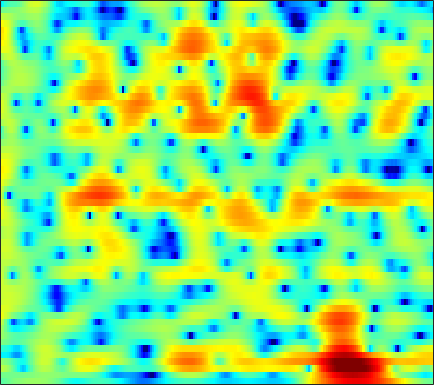

Data behind this chart, as committed beside it:
-1.9706, -1.7008, -1.3477, -1.007, -0.76054, -0.44986, -0.16393, 0.035206, 0.27418, 0.48906, 0.67813, 0.80224, 0.94599, 1.0618, 1.1295, 1.1904, 1.2158, 1.2102, 1.1593, 1.0639, 0.9166, 0.7657, 0.5131, 0.19637
-0.8344, -0.7241, -0.6325, -0.5933, -0.5912, -0.6149, -0.6528, -0.6797, -0.6987, -0.6821, -0.6195, -0.5377, -0.3873, -0.1977, -0.04192, 0.1698, 0.3726, 0.5066, 0.6539, 0.7571, 0.8127, 0.8218, 0.7905, 0.7172
2.681, 2.393, 1.872, 1.172, 0.5123, -0.5785, -1.963, -3.228, -5.229, -7.316, -8.389, -7.74, -5.655, -3.462, -2.043, -0.5056, 0.6551, 1.316, 1.939, 2.291, 2.396, 2.318, 2.011, 1.486
1.071, 0.6907, 0.1335, -0.4986, -1.041, -1.843, -2.735, -3.452, -4.391, -5.103, -5.237, -4.82, -3.65, -2.155, -1.026, 0.3508, 1.495, 2.179, 2.86, 3.264, 3.4, 3.313, 2.924, 2.207
-6.62, -6.202, -6.172, -6.693, -7.401, -8.704, -10.09, -10.79, -10.54, -8.976, -6.973, -5.497, -3.671, -2.059, -0.987, 0.2598, 1.306, 1.949, 2.631, 3.103, 3.37, 3.439, 3.357, 3.108
-3.797, -3.785, -4.041, -4.619, -5.241, -6.25, -7.264, -7.779, -7.647, -6.518, -4.873, -3.614, -2.056, -0.68, 0.2117, 1.222, 2.054, 2.558, 3.068, 3.389, 3.517, 3.484, 3.292, 2.923
0.02689, -0.2822, -0.6882, -1.081, -1.356, -1.66, -1.848, -1.9, -1.825, -1.611, -1.261, -0.9363, -0.434, 0.1082, 0.5142, 1.023, 1.472, 1.756, 2.044, 2.21, 2.247, 2.186, 1.975, 1.585
1.271, 0.7351, 0.03263, -0.6366, -1.096, -1.615, -1.982, -2.152, -2.232, -2.16, -1.955, -1.731, -1.359, -0.9384, -0.5929, -0.1205, 0.3359, 0.6518, 1.03, 1.338, 1.56, 1.664, 1.694, 1.591
1.823, 0.7283, -0.9043, -2.677, -4.008, -5.531, -6.397, -6.521, -6.167, -5.587, -5.008, -4.594, -4.034, -3.445, -2.947, -2.177, -1.327, -0.6796, 0.1496, 0.8992, 1.528, 1.907, 2.288, 2.538
3.336, 1.888, -0.5476, -3.788, -7.047, -12.87, -14.76, -11.71, -8.87, -7.627, -7.58, -8.233, -9.881, -11.6, -11.22, -8.35, -5.245, -3.334, -1.334, 0.146, 1.229, 1.827, 2.42, 2.854
5.222, 4.558, 3.52, 2.392, 1.543, 0.5105, -0.3428, -0.8613, -1.486, -2.217, -3.236, -4.23, -5.677, -6.716, -6.73, -5.58, -3.914, -2.75, -1.516, -0.6805, -0.206, -0.04399, -0.0212, -0.1462
4.358, 4.333, 4.146, 3.836, 3.554, 3.133, 2.656, 2.276, 1.744, 1.179, 0.6029, 0.1671, -0.3781, -0.8438, -1.129, -1.416, -1.654, -1.847, -2.192, -2.72, -3.469, -4.219, -5.566, -7.436
3.251, 3.487, 3.656, 3.674, 3.61, 3.439, 3.192, 2.96, 2.594, 2.176, 1.723, 1.356, 0.8142, 0.2243, -0.2404, -0.9253, -1.695, -2.345, -3.348, -4.513, -5.891, -7.083, -8.927, -10.95
3.158, 3.336, 3.485, 3.528, 3.495, 3.38, 3.208, 3.038, 2.761, 2.43, 2.028, 1.685, 1.161, 0.5543, 0.0398, -0.7537, -1.68, -2.477, -3.699, -5.128, -6.835, -8.306, -10.51, -13.01
3.436, 3.426, 3.334, 3.193, 3.072, 2.902, 2.736, 2.618, 2.458, 2.268, 2.004, 1.763, 1.368, 0.8657, 0.4024, -0.3059, -1.122, -1.815, -2.862, -4.085, -5.524, -6.785, -8.841, -11.5
3.545, 3.179, 2.505, 1.736, 1.205, 0.7279, 0.6223, 0.7737, 1.122, 1.455, 1.646, 1.642, 1.43, 1.004, 0.5791, -0.07695, -0.7775, -1.272, -1.846, -2.328, -2.737, -3.055, -3.43, -3.747
3.451, 2.592, 0.7956, -2.152, -5.615, -12.32, -9.193, -4.991, -1.631, 0.2302, 1.189, 1.417, 1.165, 0.3631, -0.5779, -2.261, -4.136, -5.208, -5.344, -4.155, -2.685, -1.705, -0.614, 0.2235
2.875, 2.461, 1.546, 0.2397, -0.801, -1.707, -1.638, -1.041, -0.07185, 0.6731, 0.9622, 0.8823, 0.3275, -0.8084, -2.136, -4.684, -8.346, -11.39, -10.98, -7.149, -4.256, -2.664, -1.152, -0.1294
2.631, 2.694, 2.59, 2.383, 2.183, 1.927, 1.736, 1.633, 1.51, 1.361, 1.087, 0.7951, 0.2874, -0.3882, -0.957, -1.738, -2.445, -2.825, -3.01, -2.889, -2.577, -2.348, -2.15, -2.139
3.126, 3.252, 3.284, 3.212, 3.085, 2.82, 2.496, 2.212, 1.792, 1.34, 0.904, 0.5703, 0.1343, -0.2516, -0.4918, -0.7895, -1.024, -1.159, -1.33, -1.535, -1.819, -2.152, -2.802, -3.789
3.613, 3.719, 3.748, 3.596, 3.381, 2.952, 2.349, 1.793, 0.944, 0.005937, -0.8758, -1.438, -1.954, -2.114, -2.053, -1.804, -1.475, -1.246, -1.032, -0.9373, -1.029, -1.238, -1.712, -2.484
3.132, 3.379, 3.525, 3.399, 3.131, 2.52, 1.568, 0.6145, -1.034, -3.239, -6.119, -8.573, -10.68, -9.339, -7.396, -5.113, -3.439, -2.515, -1.604, -0.9737, -0.5725, -0.3703, -0.2527, -0.2436
1.644, 2.259, 2.69, 2.78, 2.597, 2.037, 1.122, 0.1702, -1.487, -3.659, -6.417, -8.669, -10.59, -9.567, -7.922, -5.868, -4.354, -3.509, -2.664, -2.06, -1.575, -1.23, -0.7832, -0.2945
1.57, 2.188, 2.655, 2.771, 2.654, 2.25, 1.596, 0.9646, -0.03263, -1.084, -2.163, -2.876, -3.553, -3.935, -4.038, -4.057, -4.083, -4.126, -4.283, -4.502, -4.657, -4.643, -4.199, -3.259
3.278, 3.431, 3.496, 3.313, 3.062, 2.569, 1.908, 1.34, 0.5014, -0.3445, -1.174, -1.738, -2.431, -3.018, -3.425, -4.017, -4.721, -5.402, -6.675, -8.554, -11.45, -14.57, -16.17, -11.06
4.608, 4.382, 3.958, 3.388, 2.867, 2.049, 1.099, 0.3035, -0.8349, -2.062, -3.136, -3.835, -4.503, -4.87, -5.046, -5.25, -5.569, -5.987, -6.836, -8.009, -9.424, -10.3, -10.29, -8.263
5.151, 4.549, 3.615, 2.663, 1.883, 0.7757, -0.4844, -1.615, -3.441, -5.868, -8.928, -11.22, -11.95, -9.983, -8.369, -6.79, -5.942, -5.661, -5.638, -5.877, -6.118, -6.134, -5.737, -4.759
4.919, 3.581, 1.742, 0.09728, -0.7506, -1.403, -1.888, -2.393, -3.535, -5.37, -8.034, -10.08, -10.54, -8.264, -6.496, -4.805, -3.953, -3.728, -3.982, -4.899, -6.513, -8.12, -9.98, -8.912
3.47, 0.9369, -4.196, -15.09, -17.09, -7.205, -3.771, -2.483, -1.746, -1.512, -1.594, -1.68, -1.624, -1.432, -1.201, -0.9605, -0.9019, -1.042, -1.601, -2.646, -4.326, -5.99, -7.946, -7.05
3.628, 2.203, 0.2257, -1.404, -2.025, -2.047, -1.617, -1.296, -1.008, -0.8844, -0.8462, -0.8395, -0.8162, -0.7543, -0.6828, -0.6243, -0.5624, -0.6122, -0.7671, -1.003, -1.26, -1.459, -1.457, -1.219
4.827, 4.178, 3.302, 2.402, 1.792, 1.034, 0.3274, -0.2088, -0.8909, -1.599, -2.186, -2.485, -2.652, -2.505, -2.274, -1.854, -1.467, -1.216, -0.9583, -0.8068, -0.7258, -0.6771, -0.6604, -0.6346
5.885, 5.545, 4.922, 4.161, 3.478, 2.417, 1.135, 0.003919, -1.808, -4.006, -6.5, -8.149, -8.655, -7.168, -5.71, -4.008, -2.787, -2.101, -1.496, -1.168, -1.063, -1.064, -1.198, -1.369
6.192, 6.005, 5.551, 4.913, 4.274, 3.21, 1.843, 0.5766, -1.569, -4.396, -8.302, -11.77, -12.88, -9.074, -6.711, -4.534, -3.159, -2.521, -2.086, -2.02, -2.285, -2.656, -3.288, -3.947
5.38, 5.314, 5.085, 4.667, 4.239, 3.503, 2.591, 1.794, 0.5975, -0.6286, -1.778, -2.433, -2.908, -2.926, -2.735, -2.44, -2.218, -2.22, -2.473, -3.087, -4.116, -5.268, -7.302, -10.19
3.932, 4.008, 3.994, 3.824, 3.613, 3.218, 2.714, 2.285, 1.67, 1.046, 0.4771, 0.09453, -0.3036, -0.6232, -0.8087, -1.041, -1.34, -1.638, -2.203, -3.04, -4.209, -5.383, -7.46, -10.18
2.271, 2.485, 2.637, 2.683, 2.624, 2.446, 2.156, 1.878, 1.474, 1.026, 0.6049, 0.3226, -0.0008902, -0.242, -0.408, -0.6044, -0.8442, -1.051, -1.412, -1.881, -2.468, -2.943, -3.604, -4.181
0.4129, 0.7909, 1.217, 1.514, 1.608, 1.555, 1.304, 0.9918, 0.4608, -0.1216, -0.6721, -0.9832, -1.234, -1.255, -1.171, -1.008, -0.8242, -0.7474, -0.7177, -0.772, -0.915, -1.032, -1.165, -1.196
-2.323, -1.158, 0.1932, 1.024, 1.363, 1.398, 0.9887, 0.4061, -0.7951, -2.337, -4.053, -5.073, -5.3, -4.343, -3.278, -1.988, -0.9957, -0.4881, -0.07719, 0.06616, 0.038, -0.08428, -0.2401, -0.2778
-3.613, -1.123, 0.9881, 2.143, 2.539, 2.544, 1.97, 1.147, -0.5897, -3.322, -7.918, -13.78, -14.87, -7.479, -4.413, -1.879, -0.4, 0.2668, 0.6556, 0.5525, 0.02722, -0.6499, -1.841, -3.114
1.538, 2.011, 2.56, 2.912, 2.926, 2.71, 2.181, 1.57, 0.5867, -0.5801, -1.715, -2.339, -2.554, -2.183, -1.609, -0.854, -0.3231, -0.09608, -0.1113, -0.5357, -1.557, -2.768, -5.396, -10.45
3.307, 3.195, 2.879, 2.514, 2.161, 1.597, 1.001, 0.5198, 0.009919, -0.5026, -0.8637, -1.101, -1.249, -1.311, -1.364, -1.406, -1.458, -1.481, -1.554, -1.683, -2.011, -2.303, -2.845, -3.184
4.076, 3.667, 2.96, 1.916, 1.026, -0.3252, -1.596, -2.204, -2.559, -2.356, -2.014, -1.799, -1.804, -2.021, -2.404, -3.055, -3.636, -3.909, -3.798, -3.23, -2.332, -1.709, -0.9331, -0.2107
4.166, 3.7, 2.774, 1.234, -0.4747, -3.798, -9.458, -16.1, -11.53, -6.123, -3.555, -2.538, -2.175, -2.757, -3.75, -6.097, -10.39, -14.87, -12.94, -7.467, -4.074, -2.292, -0.534, 0.677
2.725, 2.72, 2.242, 1.394, 0.4496, -1.193, -2.935, -3.699, -3.604, -2.577, -1.57, -1.153, -1.023, -1.549, -2.338, -3.896, -5.638, -6.72, -6.671, -5.225, -3.603, -2.596, -1.581, -0.7613
0.5105, 1.112, 1.569, 1.73, 1.705, 1.546, 1.339, 1.227, 1.154, 1.205, 1.241, 1.187, 1.001, 0.6444, 0.2384, -0.4286, -1.078, -1.54, -2.043, -2.498, -2.944, -3.47, -4.35, -5.29
-1.552, -0.5318, 0.5819, 1.328, 1.727, 2.107, 2.35, 2.435, 2.521, 2.517, 2.437, 2.34, 2.087, 1.744, 1.424, 0.9197, 0.2858, -0.2078, -0.9724, -1.926, -3.195, -4.443, -6.754, -10.57
-2.442, -1.446, -0.2801, 0.6644, 1.213, 1.766, 2.145, 2.336, 2.471, 2.478, 2.392, 2.271, 2.037, 1.71, 1.417, 0.9635, 0.4178, -0.05711, -0.7832, -1.588, -2.541, -3.299, -4.355, -5.303
-2.686, -1.642, -0.4668, 0.5025, 1.068, 1.611, 1.941, 2.09, 2.128, 2.069, 1.922, 1.752, 1.508, 1.212, 0.9511, 0.544, 0.09814, -0.2984, -0.8671, -1.445, -1.993, -2.349, -2.735, -2.915
-2.425, -0.975, 0.418, 1.352, 1.817, 2.133, 2.181, 2.084, 1.801, 1.451, 1.089, 0.8312, 0.5537, 0.3199, 0.1364, -0.1544, -0.5299, -0.8923, -1.485, -2.159, -2.763, -3.099, -3.262, -3.011
0.8066, 1.895, 2.796, 3.222, 3.273, 3.006, 2.404, 1.708, 0.6212, -0.5923, -1.666, -2.164, -2.348, -2.096, -1.792, -1.535, -1.61, -1.89, -2.739, -4.24, -6.311, -8.056, -9.078, -7.264
4.652, 4.758, 4.682, 4.295, 3.758, 2.72, 1.238, -0.2143, -2.715, -6.236, -11.52, -16.05, -12.49, -7.889, -5.71, -3.944, -3.139, -3.09, -3.661, -5.059, -7.529, -10.2, -12.4, -9.167
6.18, 5.759, 5.03, 4.022, 3.064, 1.476, -0.4754, -2.139, -4.606, -7.299, -9.688, -10.55, -9.862, -7.804, -6.311, -4.726, -3.655, -3.27, -3.142, -3.331, -3.784, -4.053, -4.114, -3.685
7.064, 6.473, 5.438, 4.09, 2.85, 0.8363, -1.63, -3.749, -6.84, -9.376, -9.996, -9.191, -7.481, -5.694, -4.54, -3.282, -2.397, -1.939, -1.67, -1.727, -1.983, -2.254, -2.704, -3.116
7.359, 6.769, 5.763, 4.464, 3.252, 1.257, -1.342, -3.825, -8.439, -15.14, -13.89, -9.726, -6.035, -3.67, -2.424, -1.236, -0.5371, -0.2438, -0.1966, -0.5358, -1.208, -1.995, -3.434, -5.417
5.814, 5.375, 4.672, 3.81, 3.051, 1.871, 0.5502, -0.502, -1.788, -2.632, -2.781, -2.45, -1.66, -0.8142, -0.2538, 0.2957, 0.5956, 0.5988, 0.3463, -0.2306, -1.22, -2.253, -4.081, -6.616
2.916, 2.754, 2.486, 2.161, 1.882, 1.473, 1.058, 0.7614, 0.4634, 0.3263, 0.3622, 0.4973, 0.7707, 1.066, 1.267, 1.425, 1.425, 1.28, 0.8831, 0.2392, -0.6819, -1.532, -2.861, -4.324
-0.9365, -0.7018, -0.3859, -0.1382, -0.01485, 0.09883, 0.177, 0.2699, 0.4561, 0.7325, 1.112, 1.434, 1.857, 2.237, 2.446, 2.603, 2.562, 2.413, 2.004, 1.354, 0.4986, -0.2839, -1.478, -2.764
-6.751, -5.336, -3.805, -2.826, -2.418, -2.196, -2.135, -2.022, -1.595, -0.7779, 0.2935, 1.131, 2.154, 2.989, 3.449, 3.84, 3.957, 3.863, 3.497, 2.841, 1.895, 0.9902, -0.4906, -2.277
